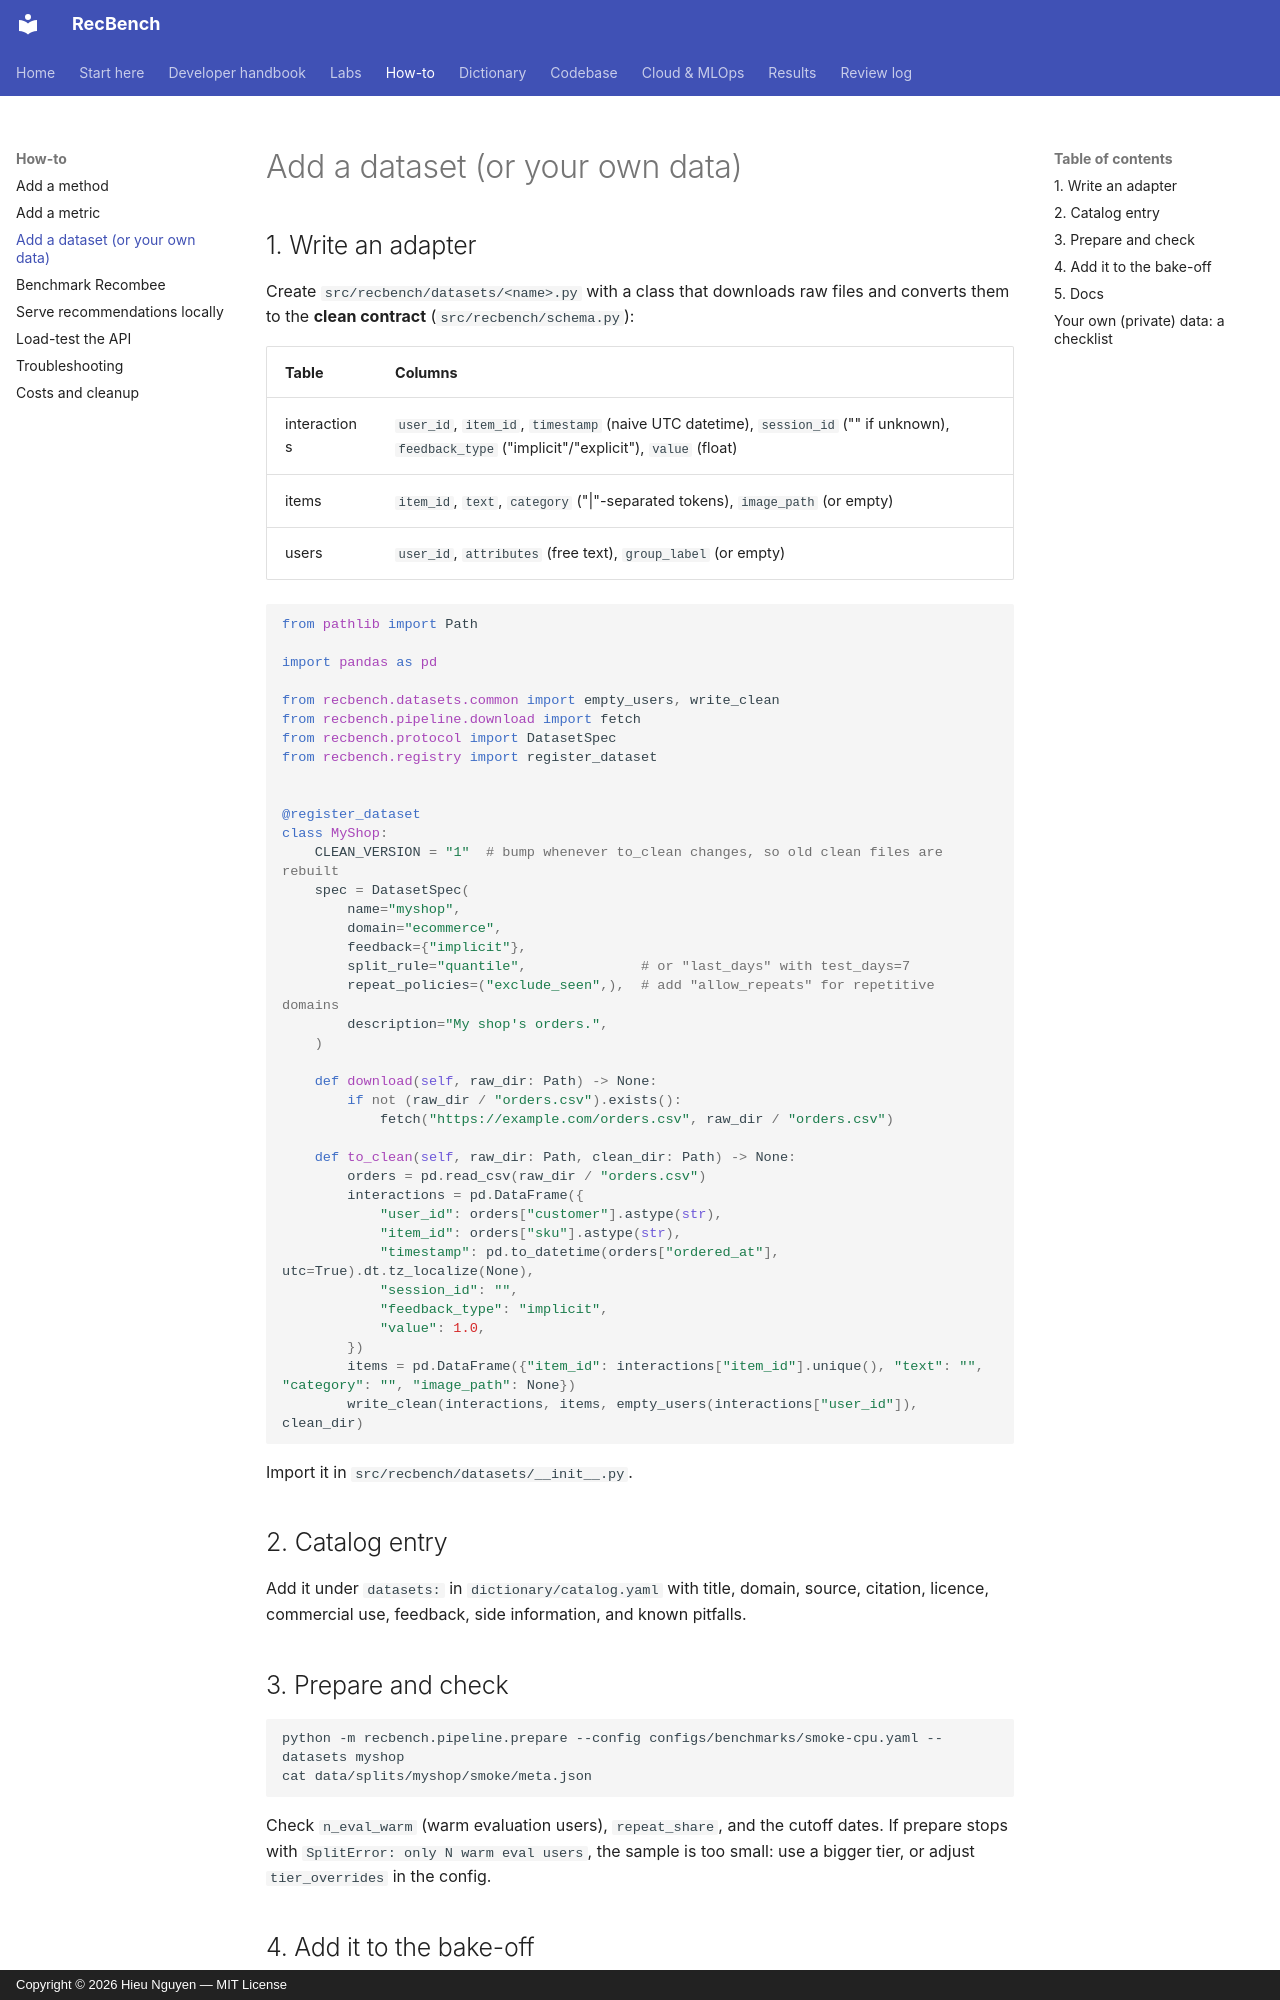

repository: trunghieu11/recbench · page: how-to/add-a-dataset/index.html · generator: mkdocs · copyright: Copyright © 2026 Hieu Nguyen — MIT License

# Add a dataset (or your own data)

## 1. Write an adapter

Create `src/recbench/datasets/<name>.py` with a class that downloads raw files and converts them to the
**clean contract** (`src/recbench/schema.py`):

| Table | Columns |
|---|---|
| interactions | `user_id`, `item_id`, `timestamp` (naive UTC datetime), `session_id` ("" if unknown), `feedback_type` ("implicit"/"explicit"), `value` (float) |
| items | `item_id`, `text`, `category` ("\|"-separated tokens), `image_path` (or empty) |
| users | `user_id`, `attributes` (free text), `group_label` (or empty) |

```python
from pathlib import Path

import pandas as pd

from recbench.datasets.common import empty_users, write_clean
from recbench.pipeline.download import fetch
from recbench.protocol import DatasetSpec
from recbench.registry import register_dataset


@register_dataset
class MyShop:
    CLEAN_VERSION = "1"  # bump whenever to_clean changes, so old clean files are rebuilt
    spec = DatasetSpec(
        name="myshop",
        domain="ecommerce",
        feedback={"implicit"},
        split_rule="quantile",              # or "last_days" with test_days=7
        repeat_policies=("exclude_seen",),  # add "allow_repeats" for repetitive domains
        description="My shop's orders.",
    )

    def download(self, raw_dir: Path) -> None:
        if not (raw_dir / "orders.csv").exists():
            fetch("https://example.com/orders.csv", raw_dir / "orders.csv")

    def to_clean(self, raw_dir: Path, clean_dir: Path) -> None:
        orders = pd.read_csv(raw_dir / "orders.csv")
        interactions = pd.DataFrame({
            "user_id": orders["customer"].astype(str),
            "item_id": orders["sku"].astype(str),
            "timestamp": pd.to_datetime(orders["ordered_at"], utc=True).dt.tz_localize(None),
            "session_id": "",
            "feedback_type": "implicit",
            "value": 1.0,
        })
        items = pd.DataFrame({"item_id": interactions["item_id"].unique(), "text": "", "category": "", "image_path": None})
        write_clean(interactions, items, empty_users(interactions["user_id"]), clean_dir)
```

Import it in `src/recbench/datasets/__init__.py`.

## 2. Catalog entry

Add it under `datasets:` in `dictionary/catalog.yaml` with title, domain, source, citation, licence,
commercial use, feedback, side information, and known pitfalls.

## 3. Prepare and check

```bash
python -m recbench.pipeline.prepare --config configs/benchmarks/smoke-cpu.yaml --datasets myshop
cat data/splits/myshop/smoke/meta.json
```

Check `n_eval_warm` (warm evaluation users), `repeat_share`, and the cutoff dates. If prepare stops with
`SplitError: only N warm eval users`, the sample is too small: use a bigger tier, or adjust `tier_overrides` in
the config.
